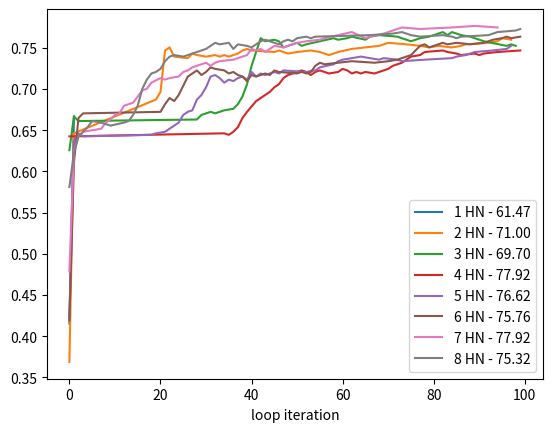

Reproduce this figure in Python.
# [redacted]
import numpy as np
from matplotlib import pyplot as plt
from math import pi as pi

per1 = [0.41527001862197394, 0.6666666666666666]
t1 = [0, 1]

per2 = [0.3687150837988827, 0.6461824953445066, 0.6871508379888268, 0.6964618249534451, 0.7467411545623837, 0.750465549348231, 0.7392923649906891, 0.7374301675977654, 0.7430167597765364, 0.7411545623836127, 0.7392923649906891, 0.7411545623836127, 0.7392923649906891, 0.7411545623836127, 0.7392923649906891, 0.7411545623836127, 0.7430167597765364, 0.7467411545623837, 0.7486033519553073, 0.7467411545623837, 0.74487895716946, 0.7467411545623837, 0.74487895716946, 0.7430167597765364, 0.74487895716946, 0.7467411545623837, 0.74487895716946, 0.7430167597765364, 0.7411545623836127, 0.7430167597765364, 0.74487895716946, 0.7486033519553073, 0.750465549348231, 0.7523277467411545, 0.7541899441340782, 0.7560521415270018, 0.7541899441340782, 0.7523277467411545, 0.750465549348231, 0.7523277467411545, 0.750465549348231, 0.7523277467411545, 0.7541899441340782, 0.7560521415270018, 0.7579143389199255, 0.7616387337057728, 0.7597765363128491]
t2 = [0, 1, 19, 20, 21, 22, 23, 26, 27, 28, 30, 32, 33, 34, 35, 36, 37, 38, 39, 40, 45, 46, 47, 48, 50, 53, 55, 56, 57, 58, 59, 62, 65, 68, 69, 70, 74, 77, 79, 81, 84, 86, 87, 92, 94, 95, 97]

per3 = [0.6256983240223464, 0.6666666666666666, 0.6610800744878957, 0.6629422718808193, 0.6685288640595903, 0.6703910614525139, 0.6722532588454376, 0.6703910614525139, 0.6741154562383612, 0.6759776536312849, 0.6815642458100558, 0.6908752327746741, 0.7057728119180633, 0.7281191806331471, 0.74487895716946, 0.7616387337057728, 0.7579143389199255, 0.7597765363128491, 0.7579143389199255, 0.750465549348231, 0.7523277467411545, 0.7541899441340782, 0.7560521415270018, 0.7523277467411545, 0.7541899441340782, 0.7579143389199255, 0.7616387337057728, 0.7597765363128491, 0.7616387337057728, 0.7635009310986964, 0.7597765363128491, 0.7635009310986964, 0.7653631284916201, 0.7635009310986964, 0.7616387337057728, 0.7597765363128491, 0.7579143389199255, 0.7597765363128491, 0.7616387337057728, 0.7635009310986964, 0.7653631284916201, 0.7672253258845437, 0.7690875232774674, 0.7653631284916201, 0.7690875232774674, 0.7672253258845437, 0.7653631284916201, 0.7635009310986964, 0.7597765363128491, 0.7579143389199255, 0.7523277467411545, 0.7541899441340782, 0.7523277467411545]
t3 = [0, 1, 2, 28, 29, 30, 31, 32, 34, 36, 37, 38, 39, 40, 41, 42, 43, 45, 46, 47, 48, 49, 50, 51, 52, 55, 58, 59, 61, 62, 65, 66, 68, 72, 73, 74, 75, 76, 77, 79, 80, 81, 82, 83, 84, 85, 86, 88, 90, 91, 96, 97, 98]

per4 = [0.6424581005586593, 0.6461824953445066, 0.6443202979515829, 0.6480446927374302, 0.6536312849162011, 0.664804469273743, 0.6722532588454376, 0.6852886405959032, 0.6890130353817505, 0.6927374301675978, 0.6964618249534451, 0.702048417132216, 0.7057728119180633, 0.7132216014897579, 0.7169459962756052, 0.7188081936685289, 0.7206703910614525, 0.7225325884543762, 0.7206703910614525, 0.7169459962756052, 0.7206703910614525, 0.7225325884543762, 0.7188081936685289, 0.7206703910614525, 0.7243947858472998, 0.7225325884543762, 0.7188081936685289, 0.7206703910614525, 0.7188081936685289, 0.7206703910614525, 0.7188081936685289, 0.7206703910614525, 0.7225325884543762, 0.7243947858472998, 0.7281191806331471, 0.7299813780260708, 0.7318435754189944, 0.7355679702048417, 0.7392923649906891, 0.7411545623836127, 0.74487895716946, 0.7467411545623837, 0.74487895716946, 0.7430167597765364, 0.7411545623836127, 0.7430167597765364, 0.7411545623836127, 0.7430167597765364, 0.74487895716946, 0.7467411545623837]
t4 = [0, 34, 35, 36, 37, 38, 39, 41, 42, 43, 44, 45, 46, 47, 48, 49, 50, 51, 52, 53, 54, 55, 57, 59, 60, 61, 62, 63, 64, 65, 67, 68, 69, 70, 71, 72, 73, 74, 75, 77, 78, 82, 83, 85, 86, 89, 90, 91, 94, 99]

per5 = [0.4227188081936685, 0.6368715083798883, 0.6461824953445066, 0.6424581005586593, 0.6443202979515829, 0.6461824953445066, 0.6480446927374302, 0.6517690875232774, 0.6554934823091247, 0.659217877094972, 0.6685288640595903, 0.6722532588454376, 0.6741154562383612, 0.6871508379888268, 0.6927374301675978, 0.702048417132216, 0.7150837988826816, 0.7169459962756052, 0.7132216014897579, 0.707635009310987, 0.7113594040968343, 0.7094972067039106, 0.7132216014897579, 0.7150837988826816, 0.7113594040968343, 0.7206703910614525, 0.7150837988826816, 0.7188081936685289, 0.7169459962756052, 0.7206703910614525, 0.7188081936685289, 0.7225325884543762, 0.7206703910614525, 0.7225325884543762, 0.7262569832402235, 0.7299813780260708, 0.7337057728119181, 0.7355679702048417, 0.7374301675977654, 0.7392923649906891, 0.7374301675977654, 0.7355679702048417, 0.7374301675977654, 0.7355679702048417, 0.7337057728119181, 0.7355679702048417, 0.7374301675977654, 0.7392923649906891, 0.7411545623836127, 0.74487895716946, 0.7467411545623837, 0.7486033519553073, 0.7523277467411545]
t5 = [0, 1, 2, 3, 18, 19, 21, 22, 23, 24, 25, 26, 27, 28, 29, 30, 31, 32, 33, 34, 35, 36, 37, 38, 39, 40, 41, 42, 43, 45, 46, 47, 52, 54, 55, 58, 59, 60, 62, 64, 66, 68, 69, 72, 73, 78, 84, 85, 87, 89, 93, 96, 97]

per6 = [0.41899441340782123, 0.6108007448789572, 0.664804469273743, 0.6703910614525139, 0.6722532588454376, 0.6815642458100558, 0.6890130353817505, 0.6852886405959032, 0.6927374301675978, 0.7039106145251397, 0.7150837988826816, 0.7188081936685289, 0.7225325884543762, 0.7169459962756052, 0.7206703910614525, 0.7262569832402235, 0.7243947858472998, 0.7225325884543762, 0.7188081936685289, 0.7206703910614525, 0.7169459962756052, 0.7150837988826816, 0.7094972067039106, 0.7169459962756052, 0.7150837988826816, 0.7169459962756052, 0.7188081936685289, 0.7169459962756052, 0.7225325884543762, 0.7206703910614525, 0.7188081936685289, 0.7206703910614525, 0.7188081936685289, 0.7206703910614525, 0.7281191806331471, 0.7318435754189944, 0.7299813780260708, 0.7337057728119181, 0.7318435754189944, 0.7337057728119181, 0.7355679702048417, 0.7411545623836127, 0.7467411545623837, 0.7523277467411545, 0.7541899441340782, 0.750465549348231, 0.7523277467411545, 0.7560521415270018, 0.7541899441340782, 0.7560521415270018, 0.7541899441340782, 0.7560521415270018, 0.7579143389199255, 0.7597765363128491, 0.7616387337057728, 0.7635009310986964, 0.7616387337057728, 0.7635009310986964]
t6 = [0, 1, 2, 3, 20, 21, 22, 23, 24, 25, 26, 27, 28, 29, 30, 31, 32, 34, 35, 36, 37, 38, 39, 40, 41, 42, 43, 44, 45, 46, 50, 51, 52, 53, 54, 55, 56, 62, 67, 70, 72, 75, 76, 77, 78, 79, 80, 82, 83, 85, 88, 91, 92, 93, 95, 96, 97, 99]

per7 = [0.478584729981378, 0.6238361266294227, 0.6424581005586593, 0.6480446927374302, 0.6499068901303539, 0.6517690875232774, 0.659217877094972, 0.6629422718808193, 0.6685288640595903, 0.6703910614525139, 0.6797020484171322, 0.6815642458100558, 0.6834264432029795, 0.6908752327746741, 0.6983240223463687, 0.7001862197392924, 0.707635009310987, 0.7132216014897579, 0.7113594040968343, 0.7132216014897579, 0.7150837988826816, 0.7206703910614525, 0.7225325884543762, 0.7262569832402235, 0.7299813780260708, 0.7318435754189944, 0.7281191806331471, 0.7318435754189944, 0.7337057728119181, 0.7355679702048417, 0.7374301675977654, 0.7392923649906891, 0.7411545623836127, 0.7486033519553073, 0.7467411545623837, 0.7486033519553073, 0.74487895716946, 0.7486033519553073, 0.7523277467411545, 0.750465549348231, 0.7523277467411545, 0.7560521415270018, 0.7579143389199255, 0.7597765363128491, 0.7616387337057728, 0.7653631284916201, 0.7690875232774674, 0.7616387337057728, 0.7635009310986964, 0.7672253258845437, 0.7690875232774674, 0.770949720670391, 0.7728119180633147, 0.7746741154562383, 0.7728119180633147, 0.7746741154562383, 0.776536312849162, 0.7746741154562383]
t7 = [0, 1, 2, 3, 5, 7, 8, 9, 10, 11, 12, 13, 14, 15, 16, 17, 18, 20, 21, 22, 24, 25, 26, 27, 29, 30, 31, 32, 33, 36, 37, 38, 39, 40, 41, 42, 43, 44, 45, 47, 48, 50, 52, 55, 56, 59, 62, 65, 66, 69, 70, 71, 72, 73, 77, 84, 89, 94]

per8 = [0.5810055865921788, 0.6219739292364991, 0.6424581005586593, 0.6480446927374302, 0.6536312849162011, 0.6610800744878957, 0.659217877094972, 0.6554934823091247, 0.659217877094972, 0.6610800744878957, 0.6685288640595903, 0.6797020484171322, 0.7001862197392924, 0.7113594040968343, 0.7188081936685289, 0.7206703910614525, 0.7243947858472998, 0.7337057728119181, 0.7392923649906891, 0.7411545623836127, 0.7392923649906891, 0.7411545623836127, 0.7430167597765364, 0.7467411545623837, 0.7486033519553073, 0.7523277467411545, 0.7560521415270018, 0.7541899441340782, 0.7560521415270018, 0.7486033519553073, 0.7541899441340782, 0.7523277467411545, 0.750465549348231, 0.7541899441340782, 0.7579143389199255, 0.7597765363128491, 0.7579143389199255, 0.7560521415270018, 0.7541899441340782, 0.7579143389199255, 0.7597765363128491, 0.7579143389199255, 0.7616387337057728, 0.7635009310986964, 0.7616387337057728, 0.7635009310986964, 0.7653631284916201, 0.7672253258845437, 0.7690875232774674, 0.7672253258845437, 0.7653631284916201, 0.7635009310986964, 0.7653631284916201, 0.7635009310986964, 0.7616387337057728, 0.7635009310986964, 0.7653631284916201, 0.7690875232774674, 0.770949720670391, 0.7728119180633147]
t8 = [0, 1, 2, 3, 4, 5, 7, 9, 12, 13, 14, 15, 16, 17, 18, 19, 20, 21, 22, 23, 25, 26, 27, 29, 30, 31, 32, 33, 35, 36, 37, 39, 40, 41, 42, 43, 44, 45, 46, 47, 48, 49, 50, 52, 53, 54, 66, 71, 73, 74, 75, 77, 82, 84, 85, 86, 92, 94, 98, 99]

plt.plot(t1, per1, t2, per2, t3, per3, t4, per4, t5, per5, t6, per6, t7, per7, t8, per8)
plt.legend(['1 HN - 61.47', '2 HN - 71.00', '3 HN - 69.70', '4 HN - 77.92', '5 HN - 76.62', '6 HN - 75.76', '7 HN - 77.92', '8 HN - 75.32'])

plt.xlabel('loop iteration')
plt.show()
